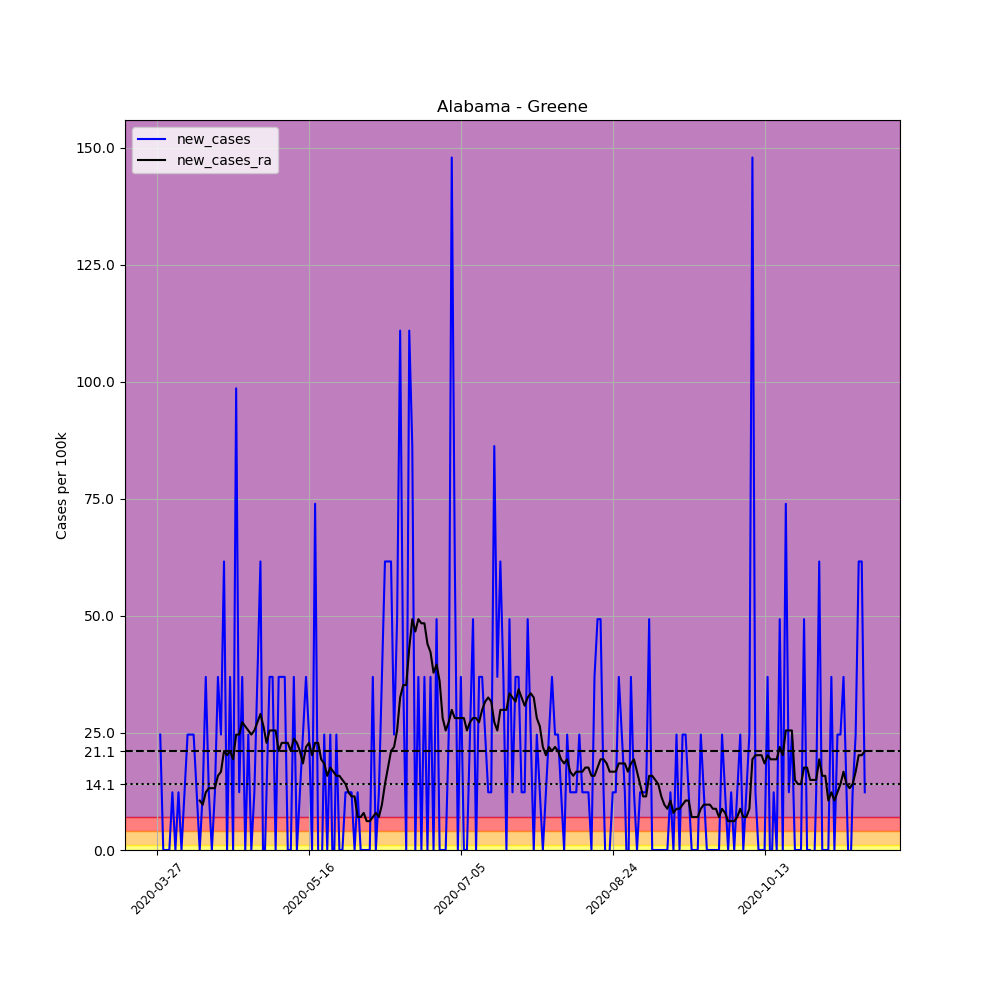

The table this chart was drawn from, first rows:
, date, county, state, fips, cases, deaths, COUNTY, STNAME, CTYNAME, POPESTIMATE2019, per_100k, new_cases, new_cases_ra
396136, 2020-03-27, Greene, Alabama, 1063, 1, 0, 63, Alabama, Greene, 8111, 12.33, , 
396137, 2020-03-28, Greene, Alabama, 1063, 3, 0, 63, Alabama, Greene, 8111, 36.99, 24.66, 
396138, 2020-03-29, Greene, Alabama, 1063, 3, 0, 63, Alabama, Greene, 8111, 36.99, 0.0, 
396139, 2020-03-30, Greene, Alabama, 1063, 3, 0, 63, Alabama, Greene, 8111, 36.99, 0.0, 
396140, 2020-03-31, Greene, Alabama, 1063, 3, 0, 63, Alabama, Greene, 8111, 36.99, 0.0, 
396141, 2020-04-01, Greene, Alabama, 1063, 4, 0, 63, Alabama, Greene, 8111, 49.32, 12.33, 
396142, 2020-04-02, Greene, Alabama, 1063, 4, 0, 63, Alabama, Greene, 8111, 49.32, 0.0, 
396143, 2020-04-03, Greene, Alabama, 1063, 5, 0, 63, Alabama, Greene, 8111, 61.64, 12.33, 
396144, 2020-04-04, Greene, Alabama, 1063, 5, 0, 63, Alabama, Greene, 8111, 61.64, 0.0, 
396145, 2020-04-05, Greene, Alabama, 1063, 6, 0, 63, Alabama, Greene, 8111, 73.97, 12.33, 
396146, 2020-04-06, Greene, Alabama, 1063, 8, 0, 63, Alabama, Greene, 8111, 98.63, 24.66, 
396147, 2020-04-07, Greene, Alabama, 1063, 10, 0, 63, Alabama, Greene, 8111, 123.3, 24.66, 
396148, 2020-04-08, Greene, Alabama, 1063, 12, 0, 63, Alabama, Greene, 8111, 147.9, 24.66, 
396149, 2020-04-09, Greene, Alabama, 1063, 13, 0, 63, Alabama, Greene, 8111, 160.3, 12.33, 
396150, 2020-04-10, Greene, Alabama, 1063, 13, 0, 63, Alabama, Greene, 8111, 160.3, 0.0, 10.57
396151, 2020-04-11, Greene, Alabama, 1063, 14, 0, 63, Alabama, Greene, 8111, 172.6, 12.33, 9.687
396152, 2020-04-12, Greene, Alabama, 1063, 17, 0, 63, Alabama, Greene, 8111, 209.6, 36.99, 12.33
396153, 2020-04-13, Greene, Alabama, 1063, 18, 0, 63, Alabama, Greene, 8111, 221.9, 12.33, 13.21
396154, 2020-04-14, Greene, Alabama, 1063, 18, 0, 63, Alabama, Greene, 8111, 221.9, 0.0, 13.21
396155, 2020-04-15, Greene, Alabama, 1063, 19, 0, 63, Alabama, Greene, 8111, 234.2, 12.33, 13.21
396156, 2020-04-16, Greene, Alabama, 1063, 22, 0, 63, Alabama, Greene, 8111, 271.2, 36.99, 15.85
396157, 2020-04-17, Greene, Alabama, 1063, 24, 0, 63, Alabama, Greene, 8111, 295.9, 24.66, 16.73
396158, 2020-04-18, Greene, Alabama, 1063, 29, 0, 63, Alabama, Greene, 8111, 357.5, 61.64, 21.14
396159, 2020-04-19, Greene, Alabama, 1063, 29, 0, 63, Alabama, Greene, 8111, 357.5, 0.0, 20.25
396160, 2020-04-20, Greene, Alabama, 1063, 32, 0, 63, Alabama, Greene, 8111, 394.5, 36.99, 21.14
396161, 2020-04-21, Greene, Alabama, 1063, 32, 0, 63, Alabama, Greene, 8111, 394.5, 0.0, 19.37
396162, 2020-04-22, Greene, Alabama, 1063, 40, 0, 63, Alabama, Greene, 8111, 493.2, 98.63, 24.66
396163, 2020-04-23, Greene, Alabama, 1063, 41, 0, 63, Alabama, Greene, 8111, 505.5, 12.33, 24.66
396164, 2020-04-24, Greene, Alabama, 1063, 44, 0, 63, Alabama, Greene, 8111, 542.5, 36.99, 27.3
396165, 2020-04-25, Greene, Alabama, 1063, 44, 0, 63, Alabama, Greene, 8111, 542.5, 0.0, 26.42
396166, 2020-04-26, Greene, Alabama, 1063, 46, 0, 63, Alabama, Greene, 8111, 567.1, 24.66, 25.54
396167, 2020-04-27, Greene, Alabama, 1063, 46, 0, 63, Alabama, Greene, 8111, 567.1, 0.0, 24.66
396168, 2020-04-28, Greene, Alabama, 1063, 47, 1, 63, Alabama, Greene, 8111, 579.5, 12.33, 25.54
396169, 2020-04-29, Greene, Alabama, 1063, 50, 1, 63, Alabama, Greene, 8111, 616.4, 36.99, 27.3
396170, 2020-04-30, Greene, Alabama, 1063, 55, 1, 63, Alabama, Greene, 8111, 678.1, 61.64, 29.06
396171, 2020-05-01, Greene, Alabama, 1063, 54, 1, 63, Alabama, Greene, 8111, 665.8, -12.33, 26.42
396172, 2020-05-02, Greene, Alabama, 1063, 55, 1, 63, Alabama, Greene, 8111, 678.1, 12.33, 22.9
396173, 2020-05-03, Greene, Alabama, 1063, 58, 1, 63, Alabama, Greene, 8111, 715.1, 36.99, 25.54
396174, 2020-05-04, Greene, Alabama, 1063, 61, 1, 63, Alabama, Greene, 8111, 752.1, 36.99, 25.54
396175, 2020-05-05, Greene, Alabama, 1063, 61, 2, 63, Alabama, Greene, 8111, 752.1, 0.0, 25.54
396176, 2020-05-06, Greene, Alabama, 1063, 64, 2, 63, Alabama, Greene, 8111, 789.1, 36.99, 21.14
396177, 2020-05-07, Greene, Alabama, 1063, 67, 2, 63, Alabama, Greene, 8111, 826, 36.99, 22.9
396178, 2020-05-08, Greene, Alabama, 1063, 70, 3, 63, Alabama, Greene, 8111, 863, 36.99, 22.9
396179, 2020-05-09, Greene, Alabama, 1063, 70, 3, 63, Alabama, Greene, 8111, 863, 0.0, 22.9
396180, 2020-05-10, Greene, Alabama, 1063, 70, 3, 63, Alabama, Greene, 8111, 863, 0.0, 21.14
396181, 2020-05-11, Greene, Alabama, 1063, 73, 3, 63, Alabama, Greene, 8111, 900, 36.99, 23.78
396182, 2020-05-12, Greene, Alabama, 1063, 73, 4, 63, Alabama, Greene, 8111, 900, 0.0, 22.9
396183, 2020-05-13, Greene, Alabama, 1063, 74, 4, 63, Alabama, Greene, 8111, 912.3, 12.33, 21.14
396184, 2020-05-14, Greene, Alabama, 1063, 76, 4, 63, Alabama, Greene, 8111, 937, 24.66, 18.49
396185, 2020-05-15, Greene, Alabama, 1063, 79, 4, 63, Alabama, Greene, 8111, 974, 36.99, 22.02
396186, 2020-05-16, Greene, Alabama, 1063, 81, 4, 63, Alabama, Greene, 8111, 998.6, 24.66, 22.9
396187, 2020-05-17, Greene, Alabama, 1063, 81, 4, 63, Alabama, Greene, 8111, 998.6, 0.0, 20.25
396188, 2020-05-18, Greene, Alabama, 1063, 87, 4, 63, Alabama, Greene, 8111, 1073, 73.97, 22.9
396189, 2020-05-19, Greene, Alabama, 1063, 87, 4, 63, Alabama, Greene, 8111, 1073, 0.0, 22.9
396190, 2020-05-20, Greene, Alabama, 1063, 86, 4, 63, Alabama, Greene, 8111, 1060, -12.33, 19.37
396191, 2020-05-21, Greene, Alabama, 1063, 88, 4, 63, Alabama, Greene, 8111, 1085, 24.66, 18.49
396192, 2020-05-22, Greene, Alabama, 1063, 88, 4, 63, Alabama, Greene, 8111, 1085, 0.0, 15.85
396193, 2020-05-23, Greene, Alabama, 1063, 90, 4, 63, Alabama, Greene, 8111, 1110, 24.66, 17.61
396194, 2020-05-24, Greene, Alabama, 1063, 89, 4, 63, Alabama, Greene, 8111, 1097, -12.33, 16.73
396195, 2020-05-25, Greene, Alabama, 1063, 91, 4, 63, Alabama, Greene, 8111, 1122, 24.66, 15.85
... 174 more rows
